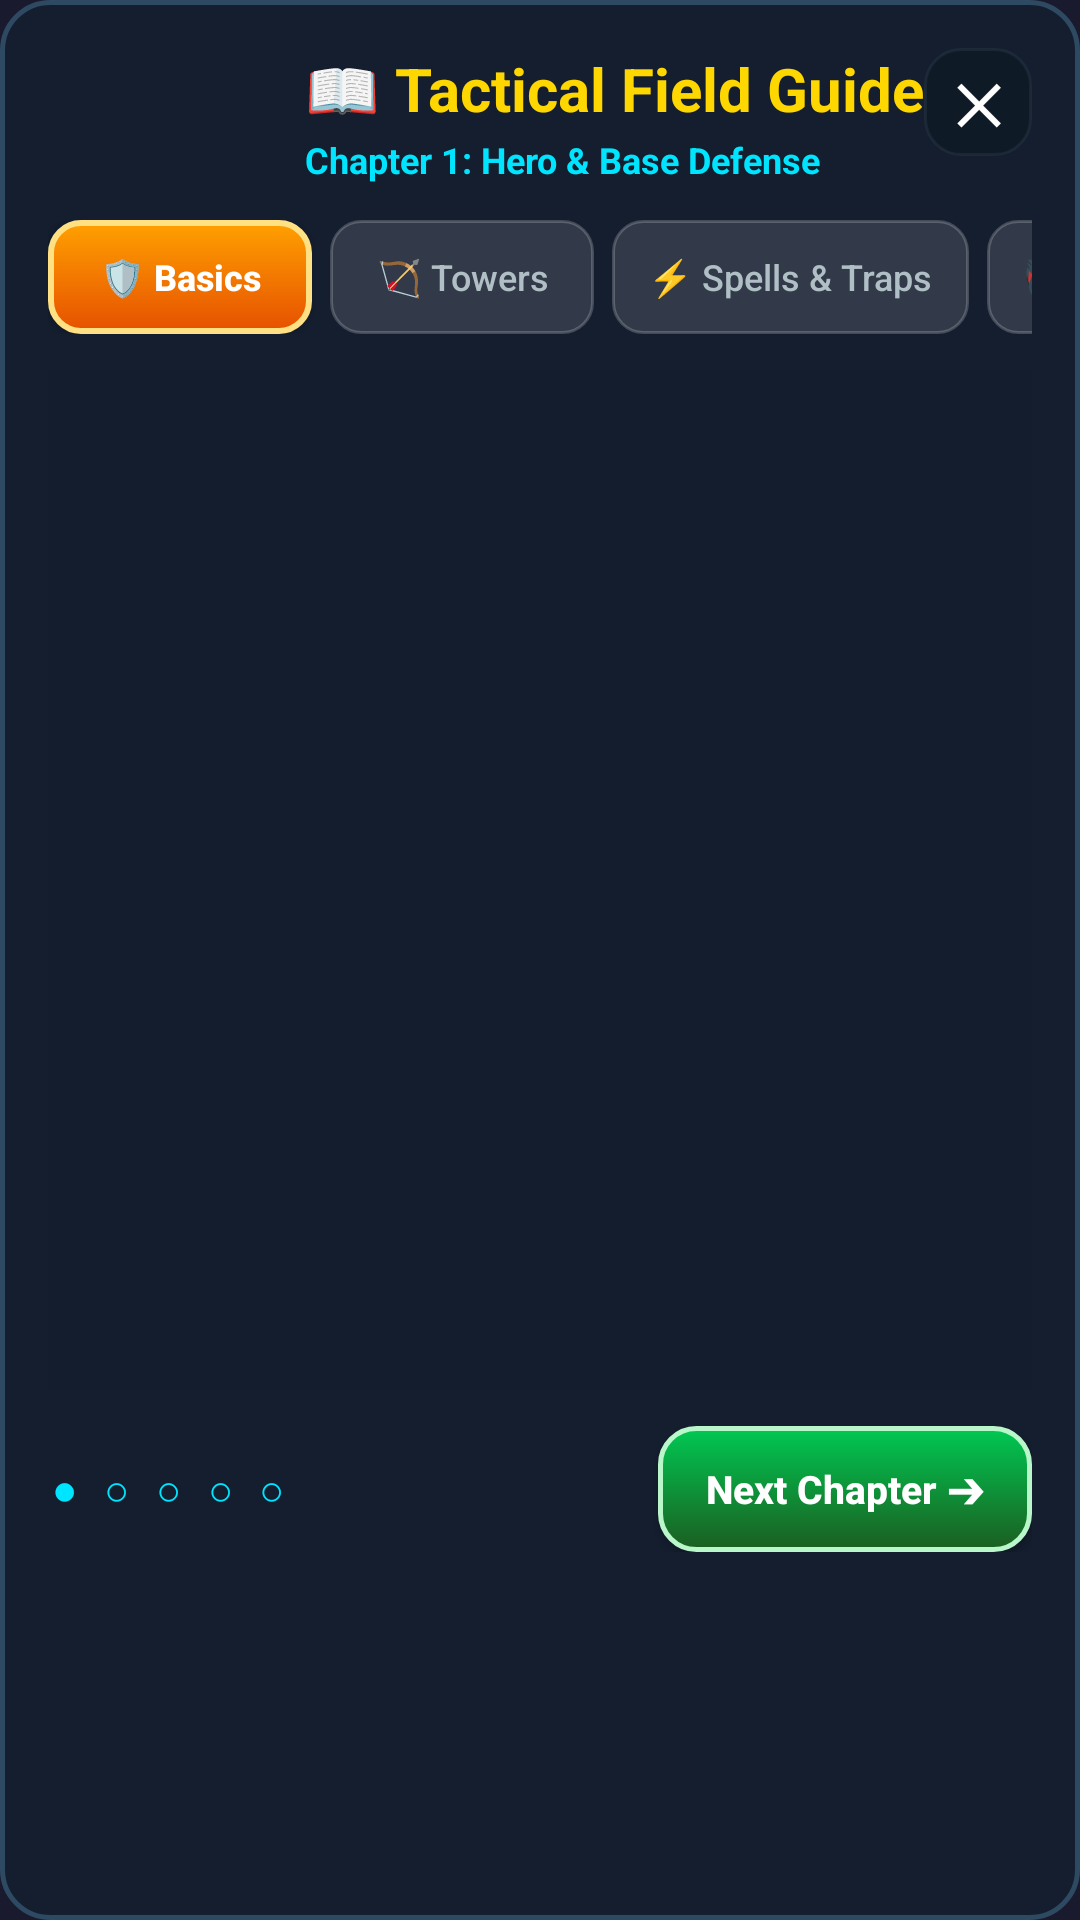

Produce the Android XML layout that renders to this screen, including the resource entries it uses.
<!-- AndroidManifest.xml: application theme Theme.MyApp -->
<!-- res/layout/dialog_tutorial_codex.xml -->
<?xml version="1.0" encoding="utf-8"?>
<LinearLayout xmlns:android="http://schemas.android.com/apk/res/android"
    android:layout_width="match_parent"
    android:layout_height="wrap_content"
    android:orientation="vertical"
    android:background="@drawable/bg_card_glass"
    android:padding="16dp">

    
    <RelativeLayout
        android:layout_width="match_parent"
        android:layout_height="wrap_content">

        <LinearLayout
            android:layout_width="wrap_content"
            android:layout_height="wrap_content"
            android:orientation="vertical"
            android:layout_toStartOf="@id/btn_tutorial_close">

            <TextView
                android:layout_width="wrap_content"
                android:layout_height="wrap_content"
                android:text="📖 Tactical Field Guide"
                android:textColor="@color/gold"
                android:textSize="20sp"
                android:textStyle="bold" />

            <TextView
                android:id="@+id/text_chapter_subtitle"
                android:layout_width="wrap_content"
                android:layout_height="wrap_content"
                android:text="Chapter 1: Hero &amp; Base Defense"
                android:textColor="#00E5FF"
                android:textSize="12sp"
                android:textStyle="bold"
                android:layout_marginTop="2dp" />
        </LinearLayout>

        <TextView
            android:id="@+id/btn_tutorial_close"
            android:layout_width="36dp"
            android:layout_height="36dp"
            android:layout_alignParentEnd="true"
            android:background="@drawable/bg_hud_chip"
            android:gravity="center"
            android:text="✕"
            android:textColor="@color/white"
            android:textSize="18sp"
            android:textStyle="bold" />
    </RelativeLayout>

    
    <HorizontalScrollView
        android:layout_width="match_parent"
        android:layout_height="wrap_content"
        android:scrollbars="none"
        android:layout_marginTop="12dp">

        <LinearLayout
            android:layout_width="wrap_content"
            android:layout_height="wrap_content"
            android:orientation="horizontal">

            <Button
                android:id="@+id/tab_basics"
                android:layout_width="wrap_content"
                android:layout_height="38dp"
                android:background="@drawable/bg_tab_active"
                android:text="🛡️ Basics"
                android:textColor="@color/white"
                android:textSize="12sp"
                android:textStyle="bold"
                android:textAllCaps="false"
                android:paddingHorizontal="12dp" />

            <Button
                android:id="@+id/tab_towers"
                android:layout_width="wrap_content"
                android:layout_height="38dp"
                android:layout_marginStart="6dp"
                android:background="@drawable/bg_tab_inactive"
                android:text="🏹 Towers"
                android:textColor="#B0BEC5"
                android:textSize="12sp"
                android:textAllCaps="false"
                android:paddingHorizontal="12dp" />

            <Button
                android:id="@+id/tab_powers"
                android:layout_width="wrap_content"
                android:layout_height="38dp"
                android:layout_marginStart="6dp"
                android:background="@drawable/bg_tab_inactive"
                android:text="⚡ Spells &amp; Traps"
                android:textColor="#B0BEC5"
                android:textSize="12sp"
                android:textAllCaps="false"
                android:paddingHorizontal="12dp" />

            <Button
                android:id="@+id/tab_monsters"
                android:layout_width="wrap_content"
                android:layout_height="38dp"
                android:layout_marginStart="6dp"
                android:background="@drawable/bg_tab_inactive"
                android:text="👹 Weaknesses"
                android:textColor="#B0BEC5"
                android:textSize="12sp"
                android:textAllCaps="false"
                android:paddingHorizontal="12dp" />

            <Button
                android:id="@+id/tab_progression"
                android:layout_width="wrap_content"
                android:layout_height="38dp"
                android:layout_marginStart="6dp"
                android:background="@drawable/bg_tab_inactive"
                android:text="💎 Upgrades"
                android:textColor="#B0BEC5"
                android:textSize="12sp"
                android:textAllCaps="false"
                android:paddingHorizontal="12dp" />
        </LinearLayout>
    </HorizontalScrollView>

    
    <ScrollView
        android:layout_width="match_parent"
        android:layout_height="340dp"
        android:layout_marginTop="12dp"
        android:background="#20101824"
        android:padding="8dp">

        <LinearLayout
            android:id="@+id/tutorial_content_container"
            android:layout_width="match_parent"
            android:layout_height="wrap_content"
            android:orientation="vertical" />
    </ScrollView>

    
    <RelativeLayout
        android:layout_width="match_parent"
        android:layout_height="wrap_content"
        android:layout_marginTop="12dp">

        <TextView
            android:id="@+id/text_step_indicator"
            android:layout_width="wrap_content"
            android:layout_height="wrap_content"
            android:layout_centerVertical="true"
            android:text="● ○ ○ ○ ○"
            android:textColor="#00E5FF"
            android:textSize="14sp"
            android:letterSpacing="0.2" />

        <LinearLayout
            android:layout_width="wrap_content"
            android:layout_height="wrap_content"
            android:layout_alignParentEnd="true"
            android:orientation="horizontal">

            <Button
                android:id="@+id/btn_tutorial_prev"
                android:layout_width="wrap_content"
                android:layout_height="42dp"
                android:background="@drawable/bg_btn_action"
                android:text="Previous"
                android:textColor="#CFD8DC"
                android:textSize="13sp"
                android:textAllCaps="false"
                android:paddingHorizontal="14dp"
                android:visibility="gone" />

            <Button
                android:id="@+id/btn_tutorial_next"
                android:layout_width="wrap_content"
                android:layout_height="42dp"
                android:layout_marginStart="8dp"
                android:background="@drawable/bg_btn_green"
                android:text="Next Chapter ➔"
                android:textColor="@color/white"
                android:textSize="13sp"
                android:textStyle="bold"
                android:textAllCaps="false"
                android:paddingHorizontal="16dp" />
        </LinearLayout>
    </RelativeLayout>

</LinearLayout>
<!-- resources referenced by this layout -->
<resources>
  <color name="gold">#FFFFD700</color>
  <color name="white">#FFFFFFFF</color>
  <!-- drawable bg_btn_action (drawable) -->
  ﻿<?xml version="1.0" encoding="utf-8"?>
  <ripple xmlns:android="http://schemas.android.com/apk/res/android"
      android:color="@color/ripple_light">
      <item>
          <shape android:shape="rectangle">
              <solid android:color="@color/btn_card_bg" />
              <corners android:radius="12dp" />
              <stroke android:width="1dp" android:color="@color/btn_card_border" />
          </shape>
      </item>
  </ripple>
  <!-- drawable bg_btn_green (drawable) -->
  ﻿<?xml version="1.0" encoding="utf-8"?>
  <ripple xmlns:android="http://schemas.android.com/apk/res/android"
      android:color="@color/ripple_light">
      <item>
          <shape android:shape="rectangle">
              <gradient
                  android:angle="270"
                  android:startColor="@color/btn_action_green"
                  android:endColor="@color/btn_action_green_dark" />
              <corners android:radius="12dp" />
              <stroke android:width="1.5dp" android:color="#B9F6CA" />
          </shape>
      </item>
  </ripple>
  <!-- drawable bg_card_glass (drawable) -->
  ﻿<?xml version="1.0" encoding="utf-8"?>
  <shape xmlns:android="http://schemas.android.com/apk/res/android"
      android:shape="rectangle">
      <solid android:color="@color/surface_glass" />
      <corners android:radius="16dp" />
      <stroke android:width="1.5dp" android:color="@color/surface_glass_border" />
  </shape>
  <!-- drawable bg_hud_chip (drawable) -->
  ﻿<?xml version="1.0" encoding="utf-8"?>
  <shape xmlns:android="http://schemas.android.com/apk/res/android"
      android:shape="rectangle">
      <solid android:color="@color/hud_chip_bg" />
      <corners android:radius="12dp" />
      <stroke android:width="1dp" android:color="@color/hud_chip_border" />
  </shape>
  <!-- drawable bg_tab_active (drawable) -->
  <?xml version="1.0" encoding="utf-8"?>
  <shape xmlns:android="http://schemas.android.com/apk/res/android"
      android:shape="rectangle">
      <gradient
          android:angle="270"
          android:startColor="#FFA000"
          android:endColor="#E65100" />
      <corners android:radius="10dp" />
      <stroke android:width="2dp" android:color="#FFE082" />
  </shape>
  <!-- drawable bg_tab_inactive (drawable) -->
  ﻿<?xml version="1.0" encoding="utf-8"?>
  <ripple xmlns:android="http://schemas.android.com/apk/res/android"
      android:color="@color/ripple_light">
      <item>
          <shape android:shape="rectangle">
              <solid android:color="#20FFFFFF" />
              <corners android:radius="10dp" />
              <stroke android:width="1dp" android:color="#33FFFFFF" />
          </shape>
      </item>
  </ripple>
  <style name="Theme.MyApp" parent="Theme.MaterialComponents.DayNight.NoActionBar">
          <item name="colorPrimary">@color/bg_header</item>
          <item name="colorPrimaryVariant">@color/bg_dark</item>
          <item name="colorOnPrimary">@color/gold</item>
          <item name="colorSecondary">@color/gold</item>
          <item name="colorSecondaryVariant">@color/gold</item>
          <item name="colorOnSecondary">@color/bg_dark</item>
          <item name="android:statusBarColor">@color/bg_header</item>
          <item name="android:navigationBarColor">@color/bg_dark</item>
          <item name="android:windowBackground">@color/bg_dark</item>
      </style>
  <color name="ripple_light">#33FFFFFF</color>
  <color name="btn_card_bg">#202C3F</color>
  <color name="btn_card_border">#3B4E68</color>
  <color name="btn_action_green">#00C853</color>
  <color name="btn_action_green_dark">#1B5E20</color>
  <color name="surface_glass">#EE141F30</color>
  <color name="surface_glass_border">#2E4A62</color>
  <color name="hud_chip_bg">#D90F1A26</color>
  <color name="hud_chip_border">#33455A64</color>
  <color name="bg_header">#FF16213E</color>
  <color name="bg_dark">#FF1A1A2E</color>
</resources>
